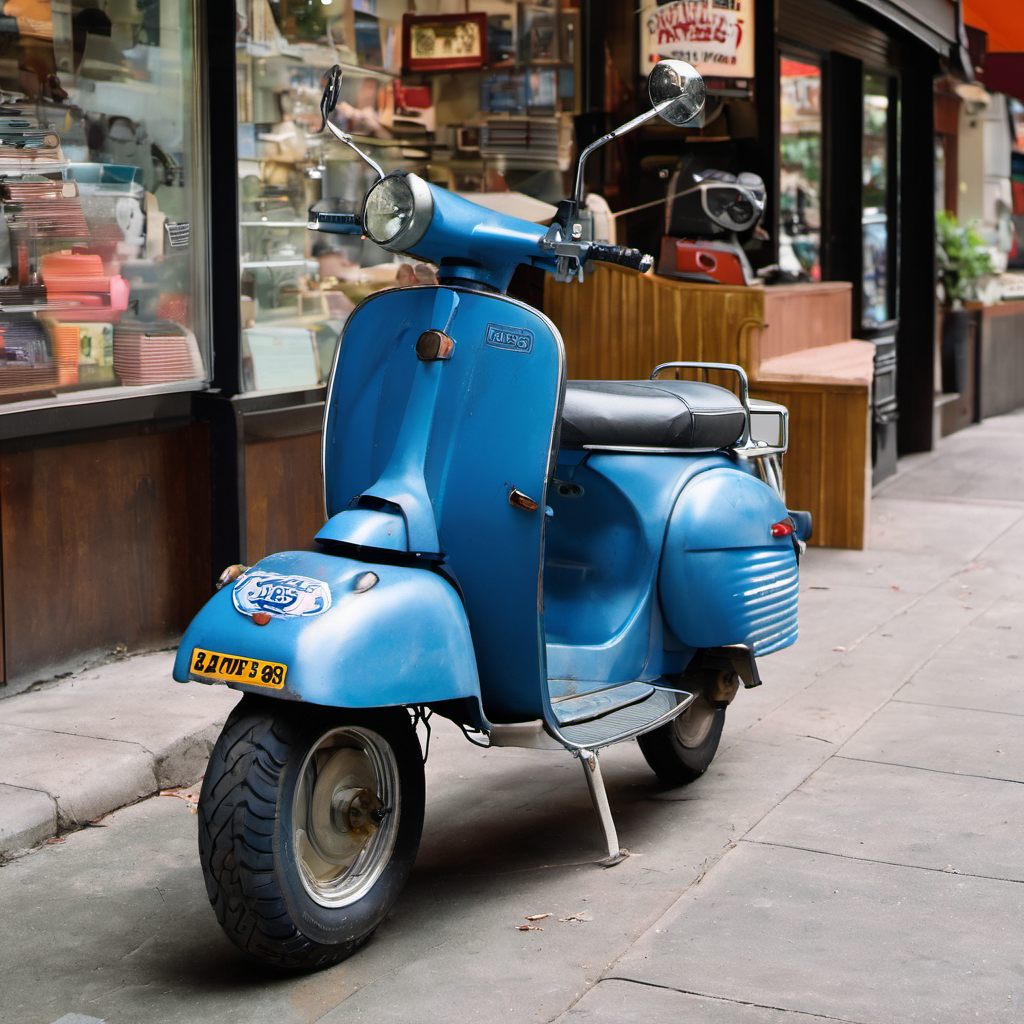
Generation parameters embedded in this image by AUTOMATIC1111 Stable Diffusion web UI or a fork of it (Forge, ...) (PNG 'parameters' text chunk):
A blue scooter parked in front of a store
Steps: 20, Sampler: DPM++ 2M Karras, CFG scale: 7.0, Seed: 1911550488, Size: 1024x1024, Model hash: 31e35c80fc, Model: sd_xl_base_1.0, Version: v1.7.0-1-ga0cb26b2